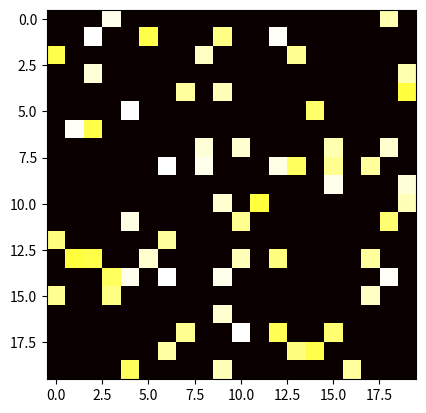

The matplotlib source for this figure:
import matplotlib.pyplot as plt
import numpy as np
grid = [[8, 2, 22, 97, 38, 15, 00, 40, 00, 75, 4, 5, 7, 78, 52, 12, 50, 77, 91, 8],
        [49, 49, 99, 40, 17, 81, 18, 57, 60, 87, 17, 40, 98, 43, 69, 48, 4, 56, 62, 00],
        [81, 49, 31, 73, 55, 79, 14, 29, 93, 71, 40, 67, 53, 88, 30, 3, 49, 13, 36, 65],
        [52, 70, 95, 23, 4, 60, 11, 42, 69, 24, 68, 56, 1, 32, 56, 71, 37, 2, 36, 91],
        [22, 31, 16, 71, 51, 67, 63, 89, 41, 92, 36, 54, 22, 40, 40, 28, 66, 33, 13, 80],
        [24, 47, 32, 60, 99, 3, 45, 2, 44, 75, 33, 53, 78, 36, 84, 20, 35, 17, 12, 50],
        [32, 98, 81, 28, 64, 23, 67, 10, 26, 38, 40, 67, 59, 54, 70, 66, 18, 38, 64, 70],
        [67, 26, 20, 68, 2, 62, 12, 20, 95, 63, 94, 39, 63, 8, 40, 91, 66, 49, 94, 21],
        [24, 55, 58, 5, 66, 73, 99, 26, 97, 17, 78, 78, 96, 83, 14, 88, 34, 89, 63, 72],
        [21, 36, 23, 9, 75, 00, 76, 44, 20, 45, 35, 14, 00, 61, 33, 97, 34, 31, 33, 95],
        [78, 17, 53, 28, 22, 75, 31, 67, 15, 94, 3, 80, 4, 62, 16, 14, 9, 53, 56, 92],
        [16, 39, 5, 42, 96, 35, 31, 47, 55, 58, 88, 24, 00, 17, 54, 24, 36, 29, 85, 57],
        [86, 56, 00, 48, 35, 71, 89, 7, 5, 44, 44, 37, 44, 60, 21, 58, 51, 54, 17, 58],
        [19, 80, 81, 68, 5, 94, 47, 69, 28, 73, 92, 13, 86, 52, 17, 77, 4, 89, 55, 40],
        [4, 52, 8, 83, 97, 35, 99, 16, 7, 97, 57, 32, 16, 26, 26, 79, 33, 27, 98, 66],
        [88, 36, 68, 87, 57, 62, 20, 72, 3, 46, 33, 67, 46, 55, 12, 32, 63, 93, 53, 69],
        [4, 42, 16, 73, 38, 25, 39, 11, 24, 94, 72, 18, 8, 46, 29, 32, 40, 62, 76, 36],
        [20, 69, 36, 41, 72, 30, 23, 88, 34, 62, 99, 69, 82, 67, 59, 85, 74, 4, 36, 16],
        [20, 73, 35, 29, 78, 31, 90, 1, 74, 31, 49, 71, 48, 86, 81, 16, 23, 57, 5, 54],
        [1, 70, 54, 71, 83, 51, 54, 69, 16, 92, 33, 48, 61, 43, 52, 1, 89, 19, 67, 48]]


def connectFour():
    global g
    for i in range(len(grid)):
        for j in range(len(grid)):
            if grid[i][j] != 0:
                print('woo')

for i in range(len(grid)):
    for j in range(len(grid)):
        if grid[i][j] < 80:
            grid[i][j] = 0

g = np.matrix(grid)
print(g)
plt.imshow(grid, cmap='hot', interpolation='nearest')
plt.clf
plt.show()
        
